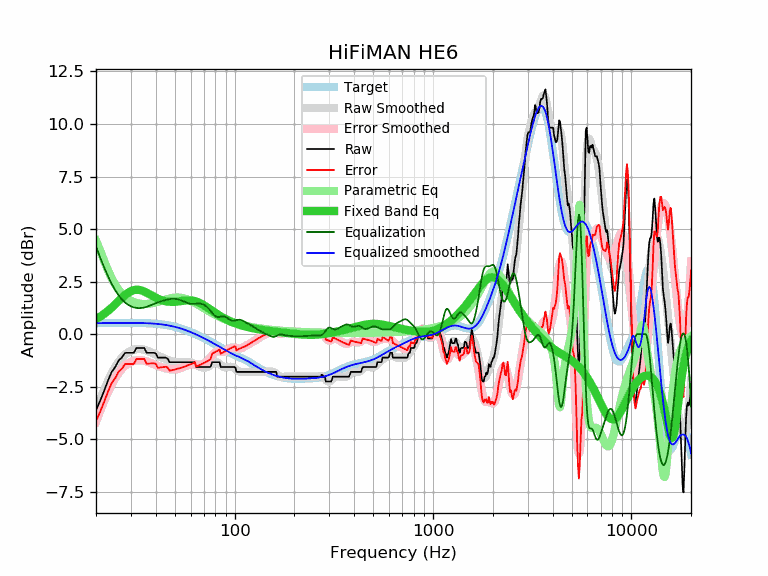

Data behind this chart, as committed beside it:
frequency, raw, error, smoothed, error_smoothed, equalization, parametric_eq, equalized_raw, equalized_smoothed, target
20, -3.62, -4.14, -3.65, -4.17, 4.17, 0.71, 0.56, 0.52, 0.52
21, -3.17, -3.69, -3.12, -3.64, 3.64, 0.83, 0.48, 0.52, 0.52
22, -2.69, -3.21, -2.64, -3.17, 3.17, 0.96, 0.48, 0.53, 0.52
23, -2.21, -2.73, -2.23, -2.75, 2.75, 1.11, 0.55, 0.53, 0.53
24, -1.80, -2.33, -1.86, -2.39, 2.39, 1.26, 0.59, 0.53, 0.53
25, -1.57, -2.10, -1.56, -2.09, 2.09, 1.42, 0.52, 0.53, 0.53
26, -1.26, -1.79, -1.31, -1.85, 1.85, 1.57, 0.59, 0.53, 0.53
27, -1.12, -1.65, -1.12, -1.65, 1.65, 1.72, 0.54, 0.53, 0.53
28, -0.90, -1.43, -0.97, -1.51, 1.51, 1.85, 0.61, 0.53, 0.53
29, -0.89, -1.42, -0.87, -1.40, 1.40, 1.96, 0.51, 0.53, 0.53
30, -0.89, -1.42, -0.79, -1.32, 1.32, 2.04, 0.44, 0.53, 0.53
31, -0.89, -1.42, -0.74, -1.27, 1.27, 2.09, 0.39, 0.53, 0.53
32, -0.66, -1.19, -0.72, -1.25, 1.25, 2.11, 0.59, 0.53, 0.53
33, -0.66, -1.19, -0.71, -1.24, 1.24, 2.10, 0.58, 0.53, 0.53
34, -0.66, -1.18, -0.72, -1.25, 1.25, 2.07, 0.59, 0.53, 0.53
35, -0.66, -1.18, -0.74, -1.27, 1.27, 2.03, 0.61, 0.52, 0.52
36, -0.89, -1.41, -0.78, -1.30, 1.30, 1.97, 0.41, 0.52, 0.52
37, -0.89, -1.40, -0.83, -1.34, 1.34, 1.91, 0.45, 0.51, 0.51
38, -0.89, -1.40, -0.88, -1.38, 1.38, 1.85, 0.50, 0.51, 0.51
39, -0.89, -1.39, -0.93, -1.43, 1.43, 1.79, 0.54, 0.50, 0.50
40, -0.92, -1.41, -0.98, -1.47, 1.47, 1.73, 0.55, 0.49, 0.49
41, -1.12, -1.60, -1.03, -1.51, 1.51, 1.68, 0.39, 0.48, 0.48
42, -1.12, -1.59, -1.07, -1.54, 1.54, 1.64, 0.43, 0.47, 0.47
43, -1.12, -1.58, -1.11, -1.58, 1.58, 1.61, 0.46, 0.46, 0.46
44, -1.12, -1.57, -1.15, -1.60, 1.60, 1.58, 0.49, 0.45, 0.45
45, -1.12, -1.55, -1.19, -1.63, 1.63, 1.56, 0.51, 0.44, 0.44
46, -1.18, -1.60, -1.23, -1.65, 1.65, 1.55, 0.47, 0.42, 0.42
47, -1.34, -1.74, -1.26, -1.67, 1.67, 1.54, 0.33, 0.40, 0.40
48, -1.34, -1.72, -1.29, -1.68, 1.68, 1.53, 0.34, 0.39, 0.39
49, -1.34, -1.70, -1.32, -1.68, 1.68, 1.54, 0.35, 0.37, 0.37
50, -1.34, -1.68, -1.33, -1.68, 1.68, 1.54, 0.34, 0.35, 0.35
51, -1.34, -1.66, -1.34, -1.67, 1.67, 1.55, 0.33, 0.33, 0.33
52, -1.34, -1.64, -1.35, -1.65, 1.65, 1.56, 0.31, 0.30, 0.30
53, -1.34, -1.62, -1.35, -1.63, 1.63, 1.57, 0.29, 0.28, 0.28
54, -1.34, -1.59, -1.34, -1.60, 1.60, 1.58, 0.26, 0.26, 0.26
55, -1.34, -1.57, -1.34, -1.57, 1.57, 1.59, 0.23, 0.23, 0.23
56, -1.34, -1.54, -1.33, -1.54, 1.54, 1.60, 0.20, 0.21, 0.21
57, -1.34, -1.52, -1.33, -1.51, 1.51, 1.60, 0.17, 0.18, 0.18
58, -1.34, -1.49, -1.33, -1.48, 1.48, 1.61, 0.14, 0.15, 0.15
59, -1.34, -1.46, -1.33, -1.46, 1.46, 1.61, 0.12, 0.12, 0.12
60, -1.34, -1.43, -1.35, -1.44, 1.44, 1.60, 0.11, 0.10, 0.10
61, -1.34, -1.41, -1.37, -1.44, 1.44, 1.60, 0.10, 0.07, 0.07
62, -1.34, -1.38, -1.40, -1.44, 1.44, 1.59, 0.10, 0.04, 0.04
63, -1.34, -1.35, -1.43, -1.44, 1.44, 1.57, 0.11, 0.01, 0.01
64, -1.57, -1.55, -1.47, -1.45, 1.45, 1.55, -0.12, -0.02, -0.02
65, -1.57, -1.52, -1.50, -1.46, 1.46, 1.53, -0.11, -0.05, -0.05
66, -1.57, -1.49, -1.54, -1.46, 1.46, 1.50, -0.11, -0.08, -0.08
67, -1.57, -1.46, -1.56, -1.45, 1.45, 1.47, -0.11, -0.11, -0.11
68, -1.57, -1.43, -1.58, -1.44, 1.44, 1.44, -0.13, -0.14, -0.14
69, -1.57, -1.40, -1.59, -1.42, 1.42, 1.41, -0.15, -0.17, -0.17
70, -1.57, -1.37, -1.59, -1.39, 1.39, 1.37, -0.17, -0.20, -0.20
71, -1.57, -1.34, -1.59, -1.36, 1.36, 1.33, -0.21, -0.23, -0.23
72, -1.57, -1.31, -1.57, -1.32, 1.32, 1.30, -0.25, -0.26, -0.26
73, -1.57, -1.28, -1.55, -1.27, 1.27, 1.26, -0.30, -0.28, -0.29
74, -1.57, -1.25, -1.53, -1.21, 1.21, 1.22, -0.35, -0.31, -0.31
75, -1.57, -1.22, -1.49, -1.15, 1.15, 1.18, -0.42, -0.34, -0.34
76, -1.51, -1.13, -1.45, -1.08, 1.08, 1.15, -0.43, -0.37, -0.37
77, -1.34, -0.93, -1.41, -1.01, 1.01, 1.11, -0.32, -0.40, -0.40
78, -1.34, -0.91, -1.38, -0.95, 0.95, 1.07, -0.39, -0.43, -0.43
79, -1.34, -0.88, -1.35, -0.89, 0.89, 1.04, -0.44, -0.46, -0.46
... 553 more rows
